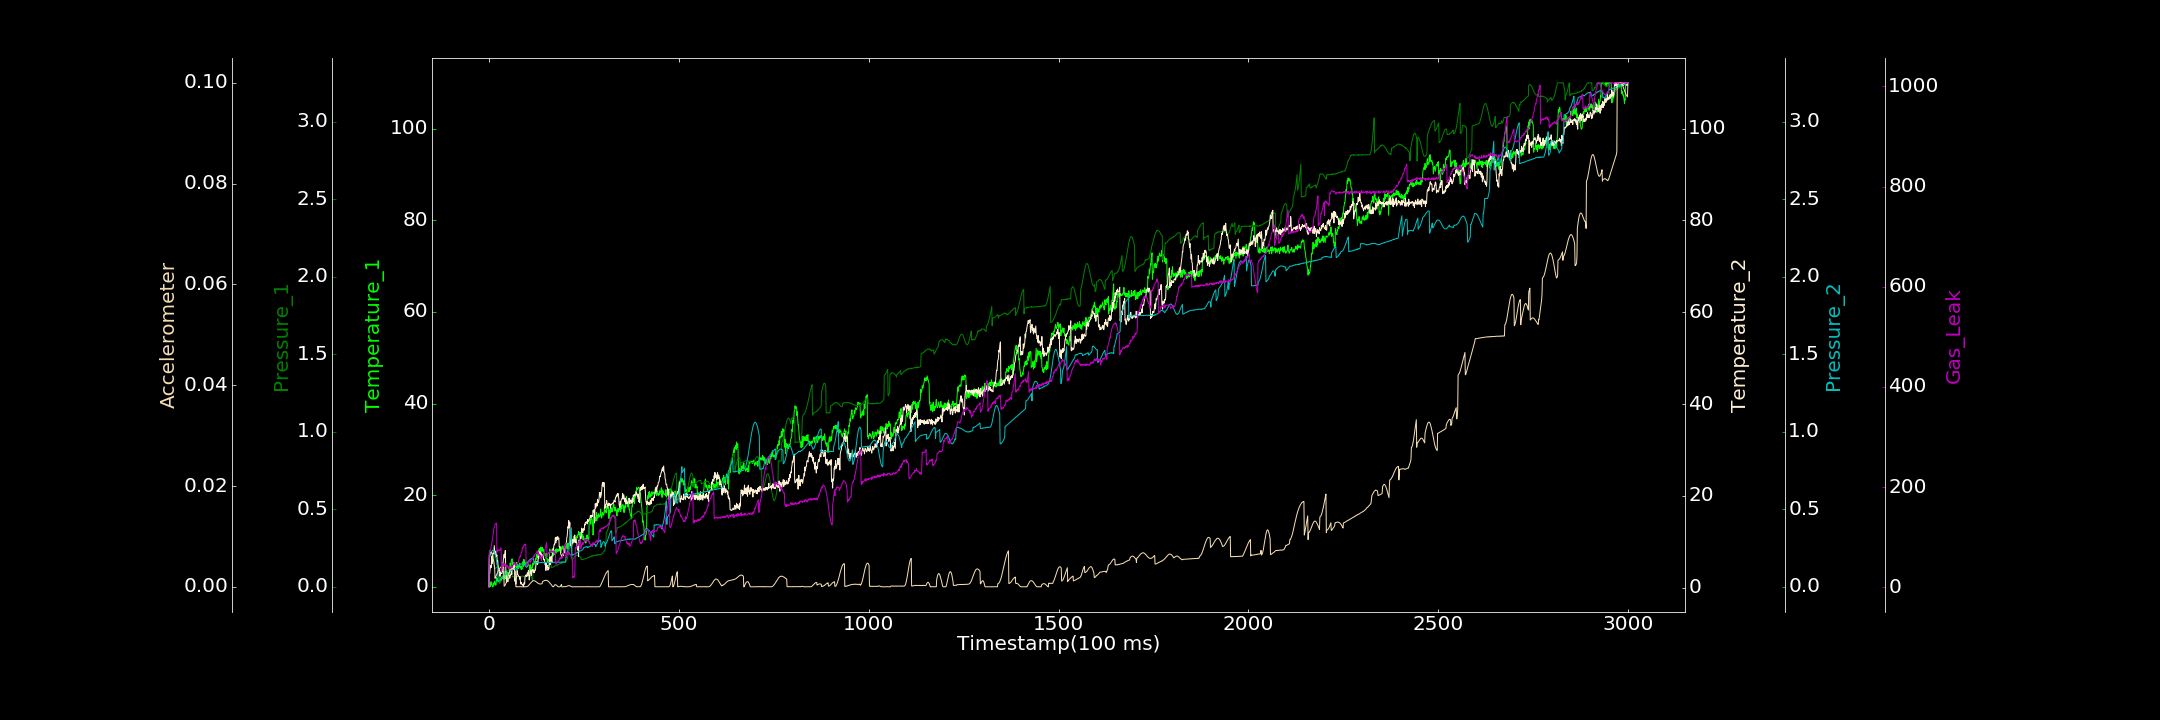

The table this chart was drawn from, first rows:
0.000000000, 0.325143160, 0.000340632, 0.167245352, 0.000754923, 0.000032499, 1.059905527
1, 0.000000000, 0.2355, 3.583, 0.1901, 0.006226, 67.36
2, 0.000000000, 0.2327, 3.066, 0.1948, 0.006446, 69.56
3, 0.1743, 0.2344, 3.927, 0.1998, 0.00665, 73.07
4, 0.02962, 0.2322, 4.437, 0.2058, 0.006763, 76.08
5, 1.075, 0.2293, 4.818, 0.2126, 0.006851, 77.52
6, 0.4207, 0.2292, 4.377, 0.2189, 0.006822, 81.49
7, 1.042, 0.2246, 6.87, 0.226, 0.006726, 86.77
8, 0.3537, 0.2198, 5.168, 0.2313, 0.006591, 91.13
9, 0.3239, 0.2177, 6.609, 0.2351, 0.006324, 94.24
10, 0.000000000, 0.2114, 7.166, 0.2365, 0.006059, 99.92
11, 0.03196, 0.2072, 7.527, 0.2366, 0.005665, 104.8
12, 0.8546, 0.2028, 7.387, 0.2353, 0.005272, 111.9
13, 0.4371, 0.1965, 7.405, 0.2324, 0.004787, 116.7
14, 0.6028, 0.1159, 9.13, 0.2287, 0.004321, 119
15, 1.268, 0.1177, 8.118, 0.2201, 0.003772, 120.2
16, 0.8363, 0.1198, 7.288, 0.2132, 0.001672, 125.9
17, 0.8021, 0.1196, 7.25, 0.2028, 0.001823, 127.1
18, 0.3385, 0.1199, 7.901, 0.1927, 0.002012, 127.3
19, 0.7422, 0.1243, 7.057, 0.1804, 0.002196, 128.2
20, 2.018, 0.127, 6.833, 0.1708, 0.002369, 127.8
21, 1.408, 0.1258, 7.11, 0.1607, 0.002599, 70.16
22, 1.833, 0.1278, 4.942, 0.152, 0.002727, 74
23, 1.235, 0.134, 5.873, 0.1435, 0.00292, 72.91
24, 1.146, 0.1357, 4.774, 0.03279, 0.00308, 74.41
25, 1.456, 0.1376, 4.273, 0.03499, 0.003254, 74.93
26, 1.202, 0.1382, 4.046, 0.03558, 0.003379, 73.89
27, 1.334, 0.0298, 3.801, 0.03781, 0.00352, 73.35
28, 0.7981, 0.02993, 3.799, 0.04232, 0.003616, 74.5
29, 0.8677, 0.06443, 2.453, 0.04423, 0.00373, 75.21
30, 1.704, 0.06407, 3.304, 0.0468, 0.003806, 74.6
31, 1.86, 0.06551, 3.335, 0.04981, 0.003889, 78.61
32, 1.866, 0.06679, 3.393, 0.05171, 0.00391, 78.4
33, 1.429, 0.06686, 3.983, 0.05417, 0.003962, 30.28
34, 2.067, 0.06746, 3.038, 0.05729, 0.003973, 33.78
35, 1.797, 0.06909, 3.945, 0.06061, 0.003952, 41.81
36, 1.957, 0.07212, 3.552, 0.0632, 0.003962, 46.97
37, 2.373, 0.07441, 5.282, 0.0702, 0.003926, 45.7
38, 2.461, 0.07491, 6.028, 0.067, 0.003883, 46.18
39, 3.377, 0.07531, 6.744, 0.07052, 0.003823, 45.27
40, 1.621, 0.08072, 7.258, 0.074, 0.0001227, 46.06
41, 2.184, 0.08026, 6.486, 0.07413, 0.0001716, 42.73
42, 2.396, 0.08217, 7.297, 0.07583, 0.0002553, 47.9
43, 1.822, 0.08453, 8.072, 0.07769, 0.0003831, 45.37
44, 2.471, 0.08766, 4.823, 0.07978, 0.0005434, 43.38
45, 3.454, 0.09116, 3.125, 0.08063, 0.0007334, 40.91
46, 2.61, 0.09178, 1.128, 0.08178, 0.0009411, 43.04
47, 2.753, 0.09823, 2.305, 0.08426, 0.001141, 43.98
48, 2.101, 0.09875, 1.912, 0.08612, 0.001404, 40.3
49, 3.267, 0.1027, 1.479, 0.08845, 0.001688, 42.38
50, 2.858, 0.1055, 1.266, 0.08941, 0.001933, 42.94
51, 2.874, 0.1095, 1.791, 0.09121, 0.002171, 37.64
52, 2.727, 0.1121, 2.008, 0.09327, 0.00246, 37.52
53, 2.815, 0.1155, 2.085, 0.09419, 0.002681, 38.99
54, 3.596, 0.1184, 2.625, 0.09806, 0.002946, 40.91
55, 4.479, 0.1211, 2.063, 0.09691, 0.003149, 39.61
56, 5.205, 0.1254, 2.849, 0.09922, 0.003339, 37.15
57, 4.599, 0.126, 2.719, 0.1021, 0.003482, 37.52
58, 4.447, 0.1315, 2.996, 0.1034, 0.003611, 39.56
59, 5.837, 0.1354, 3.809, 0.1051, 0.003732, 39.49
60, 5.912, 0.138, 2.897, 0.1072, 0.003764, 40.18
... 2,939 more rows
